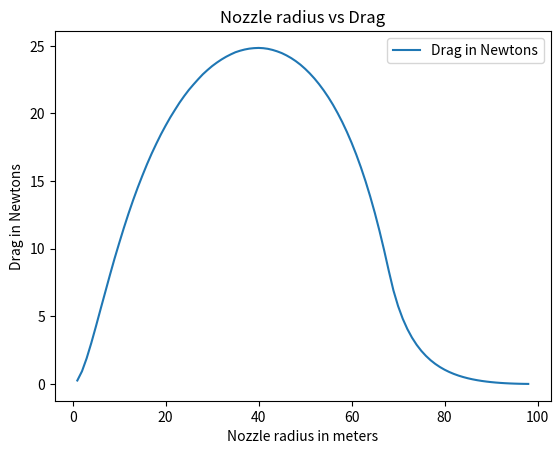

The script that saved this image:
import math
import matplotlib.pyplot as plt

# constants
cons_G = float(6.6738e-11) # in N.m².kg⁻²
cons_EarthMass = float(5.972e24) # in kg
cons_EarthRadi = float(6.371e6) # in meters
cons_airRho = float(1.293) # in kg/m³
cons_atm = float(1.01325e5) # in Pa
cons_adbiatic_idx =  1.4

# funcs
def get_fuel_vol(fuel_vol, fuel_flow, delta_t):
	# returns the new quant of fuel in liters
	return max([0, fuel_vol - (fuel_flow*delta_t)]) # clamps min value to 0

def get_fuel_mass(fuel_vol, fuel_rho):
	# returns fuel mass in kg
	return fuel_vol*fuel_rho / 1000

def get_fuel_flow(fuel_rho, tank_pres, tank_vol, nozzle_area, delta_t, fuel_vol):
	if tank_pres-cons_atm < 0 or fuel_vol == 0:
		exit_spd = 0
	else:
		exit_spd = 0.97 * math.sqrt(2 *(tank_pres-cons_atm)/fuel_rho)
	exit_flow = nozzle_area * exit_spd * 1000

	newtank_vol = tank_vol+(exit_flow*delta_t)
	newtank_pres = adbiatic_constant / (newtank_vol ** cons_adbiatic_idx)

	return exit_flow, newtank_vol, newtank_pres, exit_spd

def get_curr_thrust(fuel_flow, fuel_rho, delta_t, fuel_spd, fuel_mass):
	if round(fuel_mass, 5) == 0:
		return 0 # if out of fuel, no thrust
	else:
		exit_fuel_mass = fuel_flow*delta_t*fuel_rho/1000
		return exit_fuel_mass*fuel_spd/delta_t

def get_drag(drag_coeff, speed, vis_section):
	if speed >= 0:
		return 0.5 * drag_coeff * vis_section * cons_airRho * (speed**2)
	else:
		return 0.5 * drag_coeff * vis_section * cons_airRho * (speed**2) * -1

def get_curr_push(grav, thrust, mass, fuel_mass, drag):
	weight = (mass+fuel_mass)*grav # F=m.a
	return thrust-(weight+drag)

def get_spd(push_force, fuel_mass, mass, delta_t, speed, height):
	if height == 0: return 0
	else:
		r_mass = fuel_mass + mass
		acc = push_force/r_mass
		return acc*delta_t+speed

def get_disp(push_force, fuel_mass, mass, delta_t, height, speed):
	r_mass = fuel_mass + mass
	acc = push_force/r_mass
	disp = (0.5 * acc * delta_t**2) + (speed*delta_t) + (height) # x = 0.5.at²+x0
	return max([0, disp]) # clamp min at 0

def rerun(optimizer):
	global adbiatic_constant

	cons_grav = 9.81
	cons_airRho = float(1.293) # in kg/m³
	cons_atm = float(1.01325e5) # in Pa
	cons_adbiatic_idx =  1.4

	# vars
	height = 0 # in meters
	mass = 0.171 # in kg
	speed = 0 # in m/s
	tank_capacity = 1.5 # in liters
	nozzle_area = math.pi * 0.0045**2

	drag_coeff = 0.75 # drag coefficient given by CFD
	vis_section = math.pi * 0.05**2 # apparent section of the rocket (5 cm radius in this case)

	fuel_rho = 998 # in g/L (or kg/m³)
	fuel_vol = optimizer
	#fuel_vol =  30 # in % of the tank's capacity

	tank_pres = 5*cons_atm
	tank_vol = 100-fuel_vol # in % of the tank's capacity

	delta_t = 0.0001 # in secs
	sim_time = 0 # in secs
	max_time = 10 # in secs

	# plot lists
	timelst = []
	pllst1 = []
	pllst2 = []
	pllst3 = []
	pllst4 = []
	optlst = []

	fuel_vol = (fuel_vol/100) * tank_capacity
	init_fuel_vol = fuel_vol
	tank_vol = (tank_vol/100) * tank_capacity
	adbiatic_constant = tank_pres * tank_vol ** cons_adbiatic_idx

	capped = False

	# time loop
	while sim_time < max_time:
		fuel_flow, tank_vol, tank_pres, fuel_spd = get_fuel_flow(fuel_rho, tank_pres, tank_vol, nozzle_area, delta_t, fuel_vol)

		fuel_vol = get_fuel_vol(fuel_vol, fuel_flow, delta_t)
		fuel_mass = get_fuel_mass(fuel_vol, fuel_rho)
		thrust = get_curr_thrust(fuel_flow, fuel_rho, delta_t, fuel_spd, fuel_mass)
		drag = get_drag(drag_coeff, speed, vis_section)
		push_force = get_curr_push(cons_grav, thrust, mass, fuel_mass, drag)
		height = get_disp(push_force, fuel_mass, mass, delta_t, height, speed)
		speed = get_spd(push_force, fuel_mass, mass, delta_t, speed, height)

		if height == 0 and sim_time != 0 and not capped:
			max_time = sim_time + 1
			capped = True

		timelst.append(sim_time)
		pllst1.append(speed)
		pllst2.append(drag)
		pllst3.append(height)
		pllst4.append(thrust)
		sim_time+=delta_t

	return max(pllst3)

optlst = []
xlst = []

for i in range(1,99,1):
	apogee = rerun(i)
	print(i, apogee)
	optlst.append(apogee)
	xlst.append(i)

plt.plot(xlst, optlst, label="Drag in Newtons")
plt.title('Nozzle radius vs Drag')
plt.ylabel('Drag in Newtons')
plt.xlabel('Nozzle radius in meters')
plt.legend()
plt.show()
